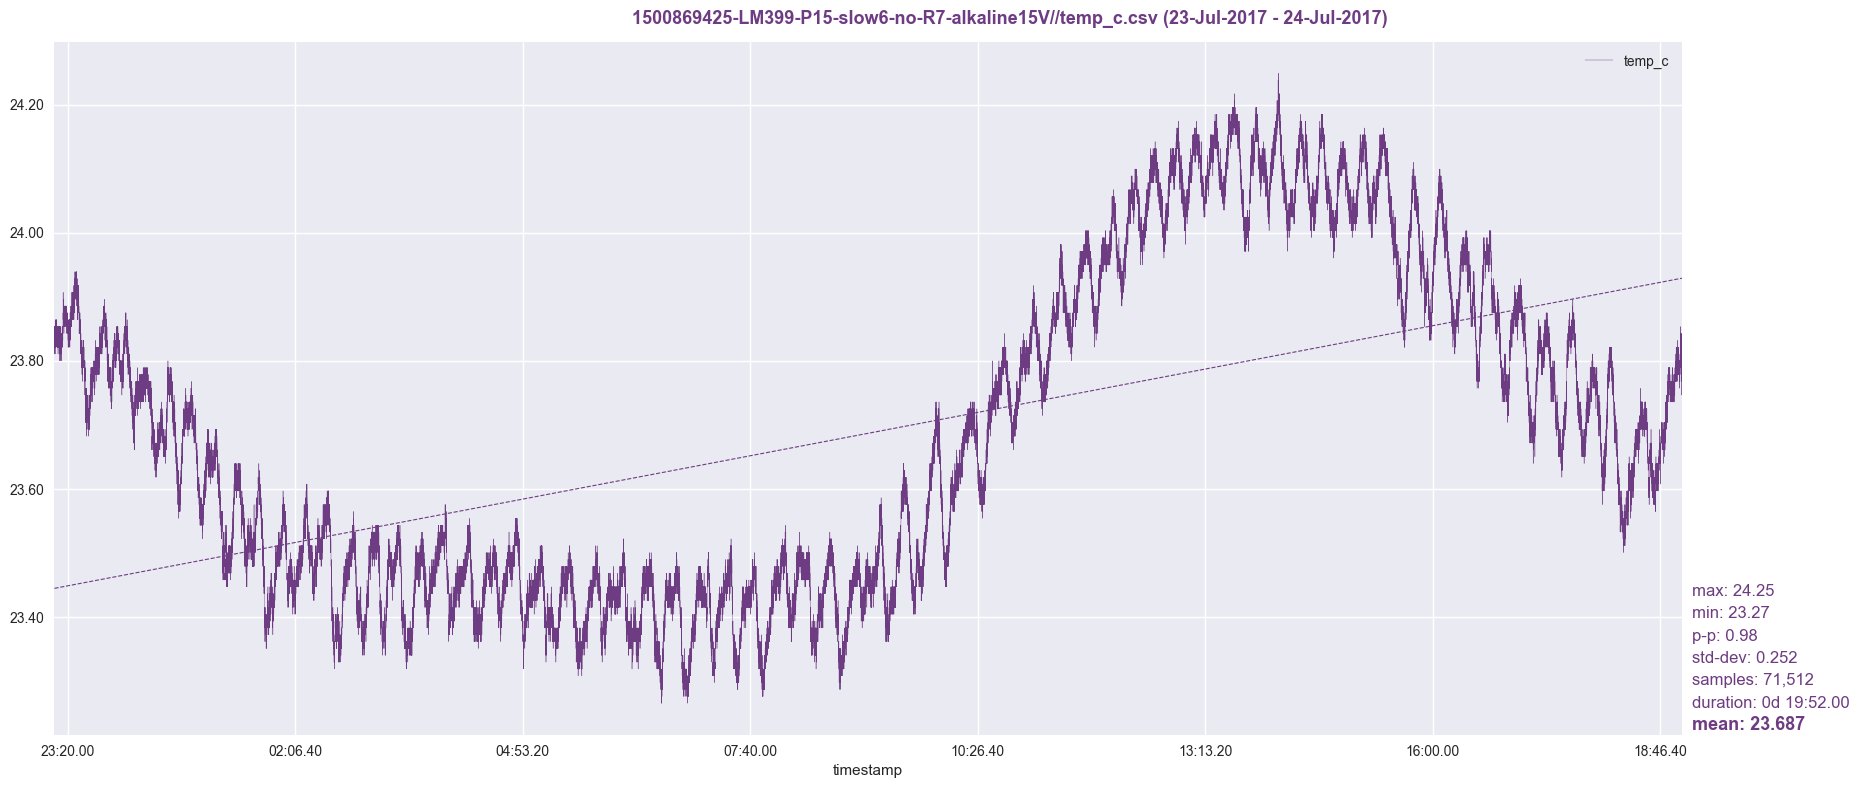

The data file committed next to this chart (first rows):
timestamp, temp_c
1500869426, 23.83
1500869427, 23.82
1500869428, 23.82
1500869429, 23.83
1500869430, 23.83
1500869431, 23.82
1500869432, 23.82
1500869433, 23.83
1500869434, 23.82
1500869435, 23.85
1500869436, 23.81
1500869437, 23.84
1500869438, 23.82
1500869439, 23.85
1500869440, 23.84
1500869441, 23.85
1500869442, 23.84
1500869443, 23.84
1500869444, 23.83
1500869445, 23.85
1500869446, 23.85
1500869447, 23.83
1500869448, 23.84
1500869449, 23.83
1500869450, 23.84
1500869451, 23.83
1500869452, 23.83
1500869453, 23.82
1500869454, 23.84
1500869455, 23.83
1500869456, 23.81
1500869457, 23.83
1500869458, 23.84
1500869459, 23.84
1500869460, 23.82
1500869461, 23.85
1500869462, 23.84
1500869463, 23.83
1500869464, 23.84
1500869465, 23.85
1500869466, 23.83
1500869467, 23.83
1500869468, 23.85
1500869469, 23.83
1500869470, 23.84
1500869471, 23.84
1500869472, 23.83
1500869473, 23.84
1500869474, 23.86
1500869475, 23.83
1500869476, 23.83
1500869477, 23.84
1500869478, 23.84
1500869479, 23.82
1500869480, 23.82
1500869481, 23.83
1500869482, 23.83
1500869483, 23.84
1500869484, 23.84
1500869485, 23.84
... 71,452 more rows
